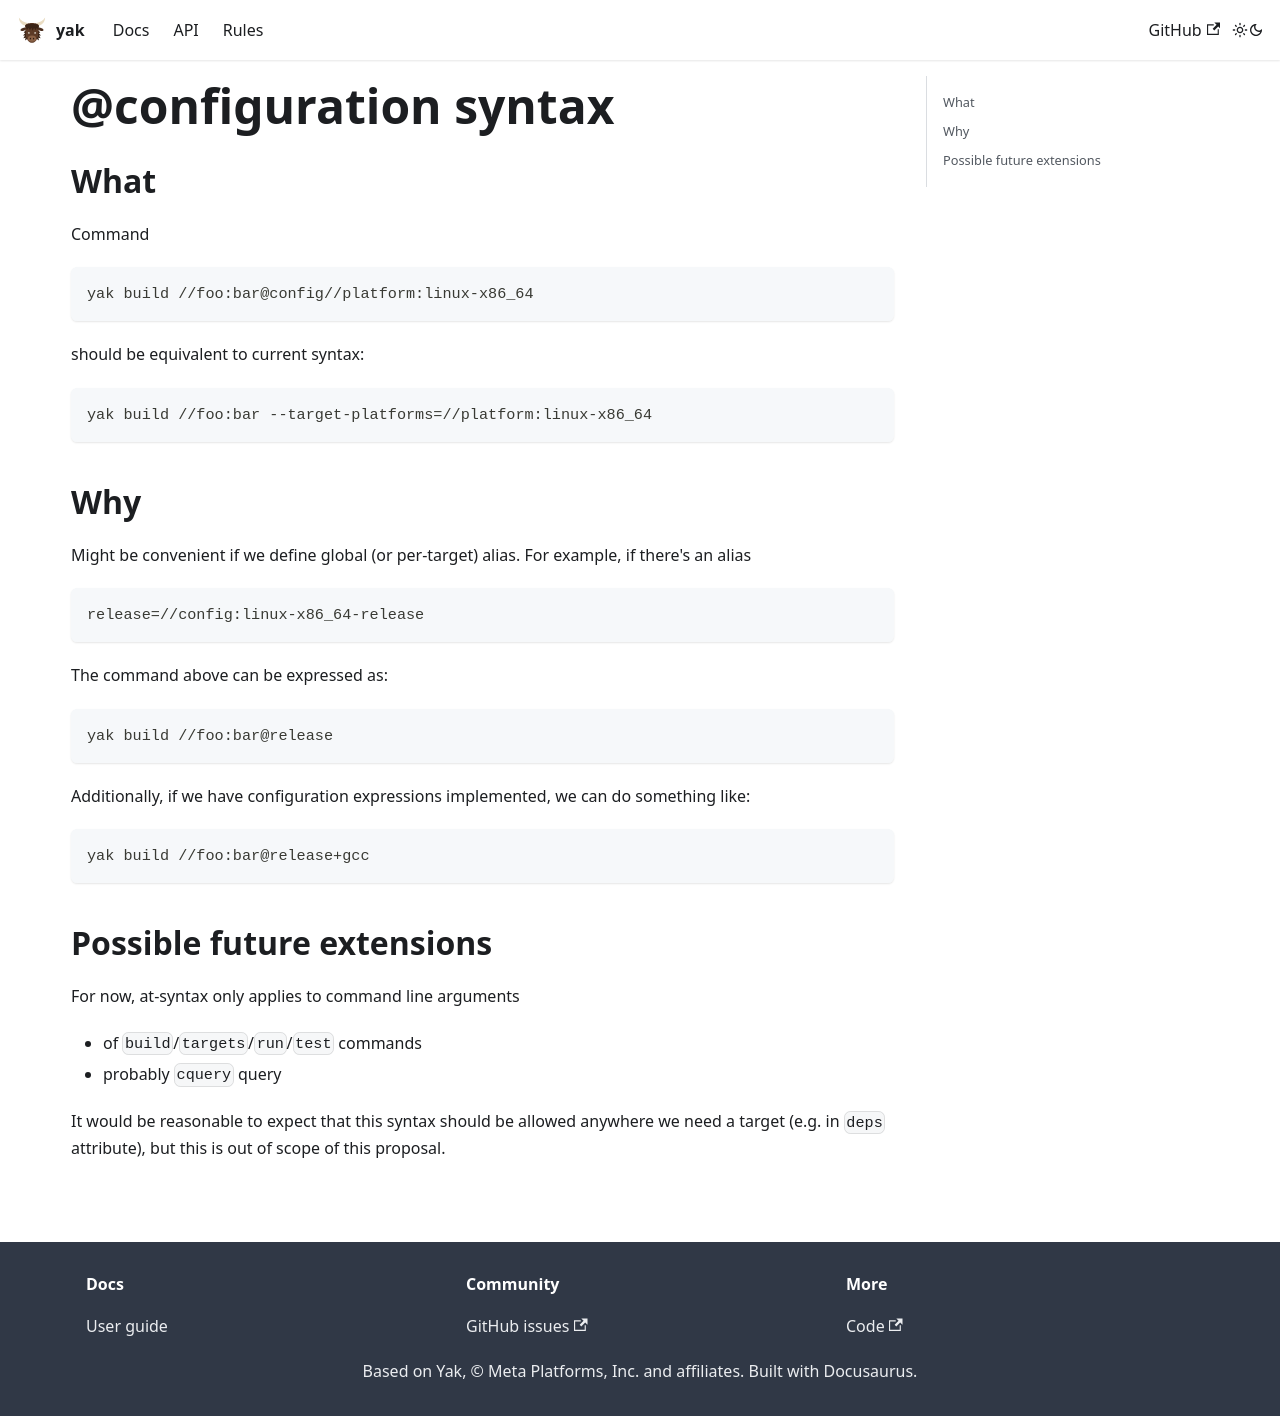

repository: rdeusser/yak · page: docs/rfcs/drafts/configuration-at-syntax/index.html · generator: docusaurus

# @configuration syntax

## What

Command

```shell
yak build //foo:bar@config//platform:linux-x86_64
```

should be equivalent to current syntax:

```shell
yak build //foo:bar --target-platforms=//platform:linux-x86_64
```

## Why

Might be convenient if we define global (or per-target) alias. For example, if
there's an alias

```
release=//config:linux-x86_64-release
```

The command above can be expressed as:

```shell
yak build //foo:bar@release
```

Additionally, if we have configuration expressions implemented, we can do
something like:

```shell
yak build //foo:bar@release+gcc
```

## Possible future extensions

For now, at-syntax only applies to command line arguments

- of `build`/`targets`/`run`/`test` commands
- probably `cquery` query

It would be reasonable to expect that this syntax should be allowed anywhere we
need a target (e.g. in `deps` attribute), but this is out of scope of this
proposal.
